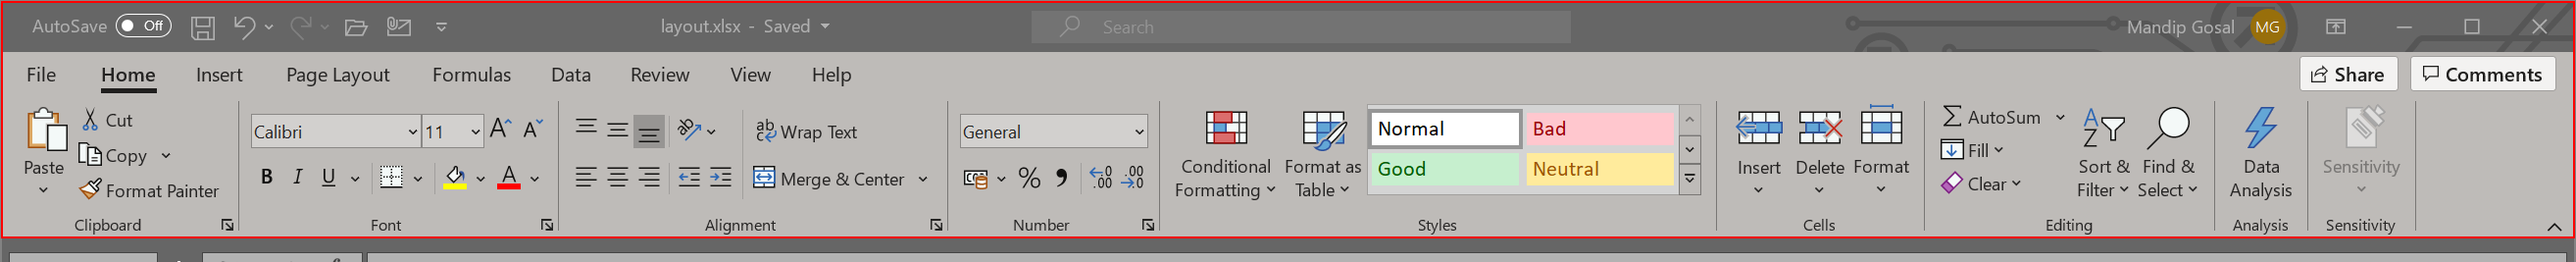
Workflow: Sequence

Step 1: click on the element 'Ribbon' in window 'layout.xlsx - Excel' (excel.exe)
